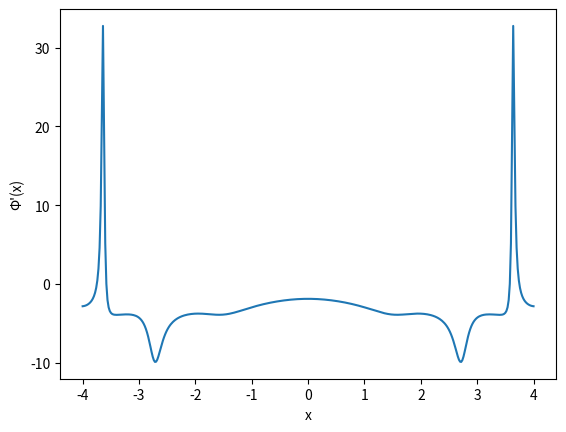

This figure's Python source:
import numpy as np


e1 = 0.25
m = 1
tau2 = 0.51099


def g_complex(x, c):
    """
    c = pi / 2 gamma_c (combined Keldysh parameter)
      = pi * E1 * tau2 / 2
    """
    w = x + 1j * c
    S = np.sqrt(1 + w ** 2)
    return w * S + np.arcsinh(w)  # g(x)


def phi_prime(x, a1, a2, c):
    """Compute Φ'(x) = Im( z'(x) / z(x) )."""
    w = x + 1j * c
    S = np.sqrt(1 + w ** 2)
    g_val = w * S + np.arcsinh(w)

    a1 *= np.exp(-np.pi * m ** 2 / (2 * e1))

    chi2 = np.imag(g_complex(x, c))
    a2 *= np.exp(-np.abs(chi2) * m ** 2 / e1)

    # z(x)
    Ez = np.exp(-1j * g_val)
    z = a1 + a2 * Ez

    # g'(x) = 2 * sqrt(1 + (x+ic)^2) = 2*S
    g_prime = 2 * S

    # z'(x) = -i b g'(x) e^{-ig(x)}
    z_prime = -1j * a2 * g_prime * Ez

    # Φ'(x) = Im(z'(x)/z(x))
    return np.imag(z_prime / z)


# 示例：生成一段 x 的数据
if __name__ == "__main__":

    import matplotlib.pyplot as plt
    a, b, c = 1.4, 0.2, np.pi * e1 * tau2 / 2

    xs = np.linspace(-4, 4, 400)
    phi_vals = phi_prime(xs, a, b, c)

    # 打印前 10 个结果
    plt.plot(xs, phi_vals)
    plt.xlabel('x')
    plt.ylabel("Φ'(x)")
    plt.show()
